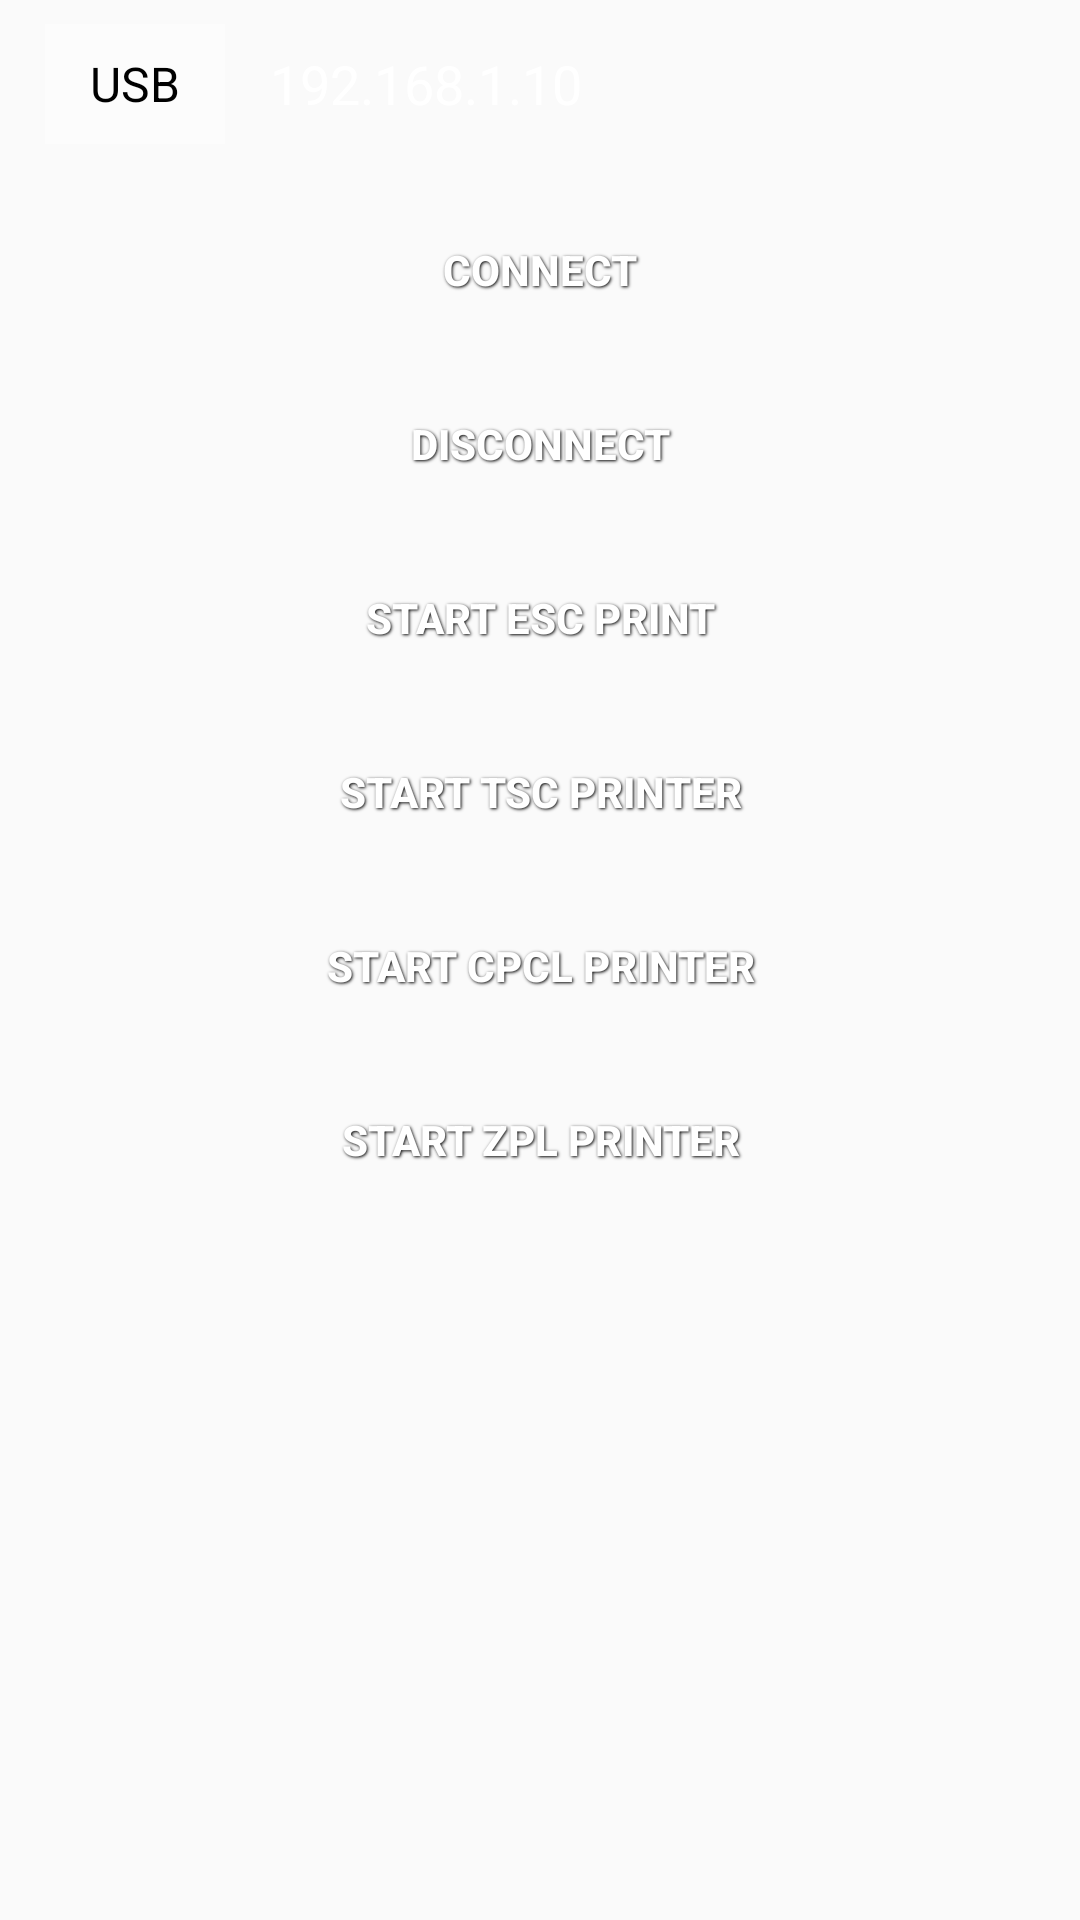

Here is an Android app screen rendered from its layout file. Give the layout XML and the strings, colors and styles it references.
<!-- AndroidManifest.xml: application theme AppTheme -->
<!-- res/layout/activity_first.xml -->
<androidx.coordinatorlayout.widget.CoordinatorLayout xmlns:android="http://schemas.android.com/apk/res/android"
    xmlns:tools="http://schemas.android.com/tools"
    android:id="@+id/container"
    android:layout_width="match_parent"
    android:layout_height="match_parent"
    tools:context=".activity.MainActivity">

    <LinearLayout
        android:layout_width="match_parent"
        android:layout_height="match_parent"
        android:orientation="vertical">

        <LinearLayout
            android:id="@+id/ll_Port"
            android:layout_width="match_parent"
            android:layout_height="40dp"
            android:layout_marginHorizontal="15dp"
            android:layout_marginTop="8dp"
            android:layout_marginBottom="8dp"
            android:background="@drawable/customer_button_selector"
            android:orientation="horizontal">

            <androidx.appcompat.widget.AppCompatSpinner
                android:id="@+id/portSp"
                android:layout_width="60dp"
                android:layout_height="match_parent"
                android:background="#6fff"
                android:entries="@array/port"
                android:popupBackground="@color/button_main"
                android:spinnerMode="dropdown"
                android:theme="@style/SpinnerStyle" />

            <TextView
                android:id="@+id/addressTv"
                android:layout_width="0dp"
                android:layout_height="match_parent"
                android:layout_weight="2"
                android:gravity="center"
                android:hint="@string/please_device"
                android:textColor="#fff"
                android:textColorHint="#fff"
                android:visibility="gone" />

            <EditText
                android:id="@+id/addressEt"
                android:layout_width="0dp"
                android:layout_height="match_parent"
                android:layout_weight="2"
                android:background="@android:color/transparent"
                android:paddingHorizontal="15dp"
                android:text="192.168.1.10"
                android:textColor="#fff" />

            <ImageView
                android:id="@+id/searchIv"
                style="@style/ClickRipple"
                android:layout_width="40dp"
                android:layout_height="40dp"
                android:padding="5dp"
                android:src="@drawable/ic_search_40" />

            <androidx.appcompat.widget.AppCompatSpinner
                android:id="@+id/serialPortNs"
                android:layout_width="0dp"
                android:layout_height="match_parent"
                android:layout_weight="1"
                android:spinnerMode="dropdown"
                android:visibility="gone"
                android:theme="@style/SpinnerStyle" />

            <androidx.appcompat.widget.AppCompatSpinner
                android:id="@+id/baudRateNs"
                android:layout_width="0dp"
                android:layout_height="match_parent"
                android:layout_weight="1"
                android:entries="@array/baud_rate"
                android:spinnerMode="dropdown"
                android:visibility="gone"
                android:theme="@style/SpinnerStyle" />
        </LinearLayout>

        <Button
            android:id="@+id/buttonConnect"
            style="@style/ButtonText"
            android:layout_width="match_parent"
            android:layout_height="wrap_content"
            android:layout_marginLeft="20dp"
            android:layout_marginTop="10dp"
            android:layout_marginRight="20dp"
            android:enabled="true"
            android:text="@string/connect" />

        <Button
            android:id="@+id/buttonDisconnect"
            style="@style/ButtonText"
            android:layout_width="match_parent"
            android:layout_height="wrap_content"
            android:layout_marginLeft="20dp"
            android:layout_marginTop="10dp"
            android:layout_marginRight="20dp"
            android:enabled="false"
            android:text="@string/disconnect" />

        <Button
            android:id="@+id/buttonpos"
            style="@style/ButtonText"
            android:layout_width="match_parent"
            android:layout_height="wrap_content"
            android:layout_marginLeft="20dp"
            android:layout_marginTop="10dp"
            android:layout_marginRight="20dp"
            android:enabled="false"
            android:text="@string/start_pos_activity" />

        <Button
            android:id="@+id/buttonTsc"
            style="@style/ButtonText"
            android:layout_width="match_parent"
            android:layout_height="wrap_content"
            android:layout_marginLeft="20dp"
            android:layout_marginTop="10dp"
            android:layout_marginRight="20dp"
            android:enabled="false"
            android:text="@string/start_tsc_activity" />

        <Button
            android:id="@+id/cpclBtn"
            style="@style/ButtonText"
            android:layout_width="match_parent"
            android:layout_height="wrap_content"
            android:layout_marginLeft="20dp"
            android:layout_marginTop="10dp"
            android:layout_marginRight="20dp"
            android:enabled="false"
            android:text="@string/start_cpcl_activity" />

        <Button
            android:id="@+id/zplBtn"
            style="@style/ButtonText"
            android:layout_width="match_parent"
            android:layout_height="wrap_content"
            android:layout_marginLeft="20dp"
            android:layout_marginTop="10dp"
            android:layout_marginRight="20dp"
            android:enabled="false"
            android:text="@string/start_zpl_activity" />

    </LinearLayout>

</androidx.coordinatorlayout.widget.CoordinatorLayout>
<!-- resources referenced by this layout -->
<resources>
  <string-array name="baud_rate">
          <item>9600</item>
          <item>19200</item>
          <item>38400</item>
          <item>115200</item>
      </string-array>
  <string-array name="port">
          <item>USB</item>
          <item>NET</item>
          <item>BT</item>
          <item>Serial</item>
          <item>MAC</item>
      </string-array>
  <string name="connect">Connect</string>
  <string name="disconnect">Disconnect</string>
  <string name="please_device">please select device</string>
  <string name="start_cpcl_activity">Start CPCL Printer</string>
  <string name="start_pos_activity">Start ESC Print</string>
  <string name="start_tsc_activity">Start TSC Printer</string>
  <string name="start_zpl_activity">Start ZPL Printer</string>
  <style name="ButtonText">
          <item name="android:layout_width">fill_parent</item>
          <item name="android:layout_height">wrap_content</item>
          <item name="android:textColor">#ffffff</item>
          <item name="android:gravity">center</item>
          <item name="android:textStyle">bold</item>
          <item name="android:shadowColor">#000000</item>
          <item name="android:shadowDx">1</item>
          <item name="android:shadowDy">1</item>
          <item name="android:shadowRadius">2</item>
          <item name="android:background">@drawable/customer_button_selector</item>
      </style>
  <style name="ClickRipple">
          <item name="android:clickable">true</item>
          <item name="android:focusable">true</item>
          <item name="android:foreground">?android:attr/selectableItemBackground</item>
      </style>
  <style name="SpinnerStyle">
          <item name="android:textColor">#000</item>
          <item name="android:gravity">center</item>
          <item name="android:color">@color/button_main</item>
      </style>
  <style name="AppTheme" parent="Theme.AppCompat.Light.DarkActionBar">
          
          <item name="colorPrimary">@color/colorPrimary</item>
          <item name="colorPrimaryDark">@color/colorPrimaryDark</item>
          <item name="colorAccent">@color/colorAccent</item>
      </style>
  <!-- not gathered from this repository: default colours our renderer supplied (Android Studio template values) -->
  <color name="colorPrimary">#FF6200EE</color>
  <color name="colorPrimaryDark">#FF3700B3</color>
  <color name="colorAccent">#FF03DAC5</color>
</resources>
